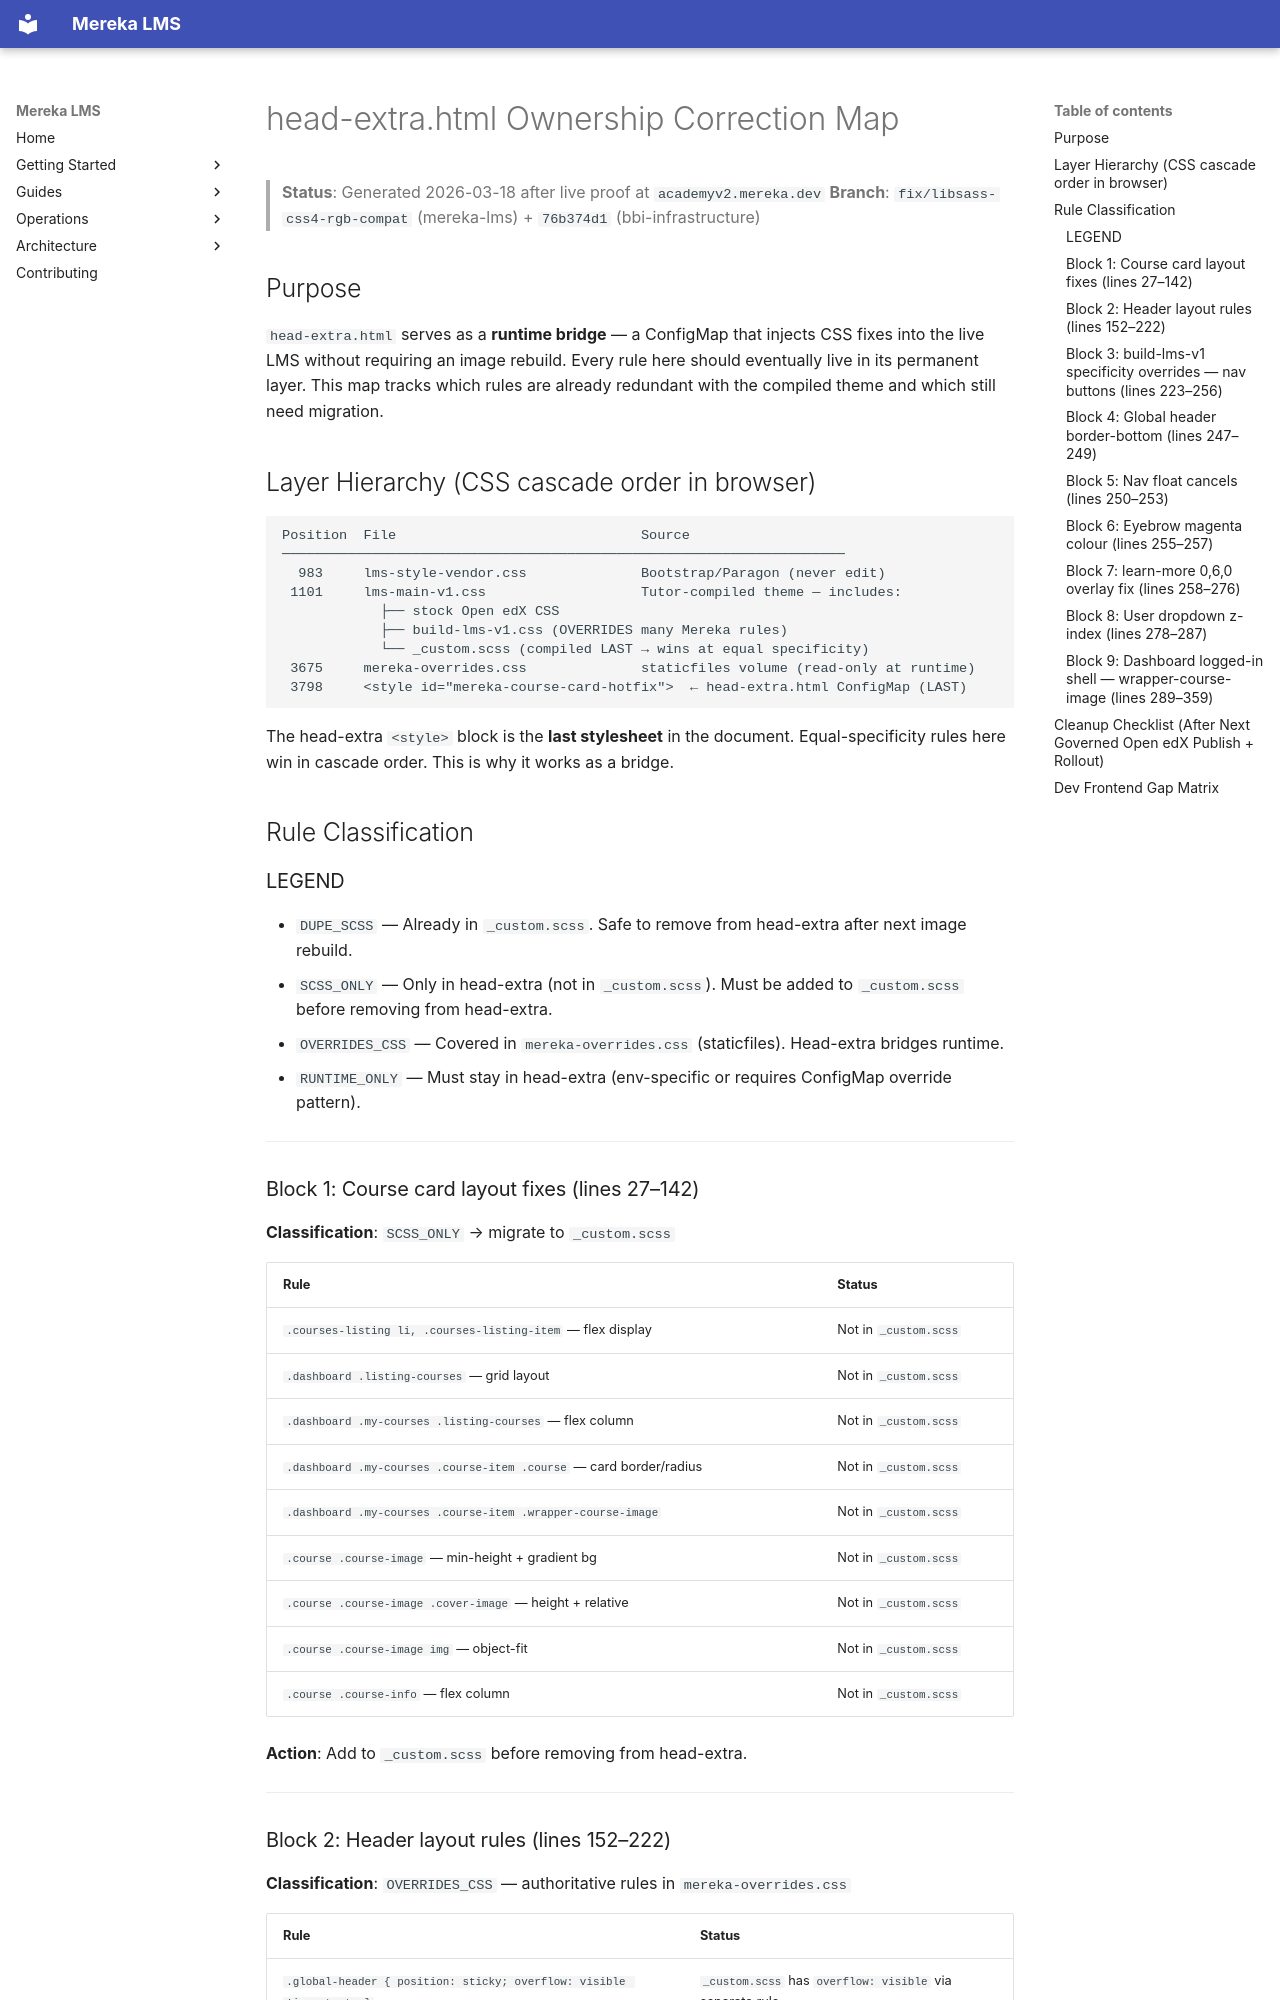

repository: lifeofgurpreet/mereka-lms-prototype · page: ops/frontend/HEAD_EXTRA_OWNERSHIP_MAP/index.html · generator: mkdocs

# head-extra.html Ownership Correction Map

> **Status**: Generated 2026-03-18 after live proof at `academyv2.mereka.dev`
> **Branch**: `fix/libsass-css4-rgb-compat` (mereka-lms) + `76b374d1` (bbi-infrastructure)

## Purpose

`head-extra.html` serves as a **runtime bridge** — a ConfigMap that injects CSS fixes
into the live LMS without requiring an image rebuild. Every rule here should eventually
live in its permanent layer. This map tracks which rules are already redundant with the
compiled theme and which still need migration.

## Layer Hierarchy (CSS cascade order in browser)

```
Position  File                              Source
─────────────────────────────────────────────────────────────────────
  983     lms-style-vendor.css              Bootstrap/Paragon (never edit)
 1101     lms-main-v1.css                   Tutor-compiled theme — includes:
            ├── stock Open edX CSS
            ├── build-lms-v1.css (OVERRIDES many Mereka rules)
            └── _custom.scss (compiled LAST → wins at equal specificity)
 3675     mereka-overrides.css              staticfiles volume (read-only at runtime)
 3798     <style id="mereka-course-card-hotfix">  ← head-extra.html ConfigMap (LAST)
```

The head-extra `<style>` block is the **last stylesheet** in the document.
Equal-specificity rules here win in cascade order. This is why it works as a bridge.

## Rule Classification

### LEGEND
- `DUPE_SCSS` — Already in `_custom.scss`. Safe to remove from head-extra after next image rebuild.
- `SCSS_ONLY` — Only in head-extra (not in `_custom.scss`). Must be added to `_custom.scss` before removing from head-extra.
- `OVERRIDES_CSS` — Covered in `mereka-overrides.css` (staticfiles). Head-extra bridges runtime.
- `RUNTIME_ONLY` — Must stay in head-extra (env-specific or requires ConfigMap override pattern).

---

### Block 1: Course card layout fixes (lines 27–142)
**Classification**: `SCSS_ONLY` → migrate to `_custom.scss`

| Rule | Status |
|------|--------|
| `.courses-listing li, .courses-listing-item` — flex display | Not in `_custom.scss` |
| `.dashboard .listing-courses` — grid layout | Not in `_custom.scss` |
| `.dashboard .my-courses .listing-courses` — flex column | Not in `_custom.scss` |
| `.dashboard .my-courses .course-item .course` — card border/radius | Not in `_custom.scss` |
| `.dashboard .my-courses .course-item .wrapper-course-image` | Not in `_custom.scss` |
| `.course .course-image` — min-height + gradient bg | Not in `_custom.scss` |
| `.course .course-image .cover-image` — height + relative | Not in `_custom.scss` |
| `.course .course-image img` — object-fit | Not in `_custom.scss` |
| `.course .course-info` — flex column | Not in `_custom.scss` |

**Action**: Add to `_custom.scss` before removing from head-extra.

---
